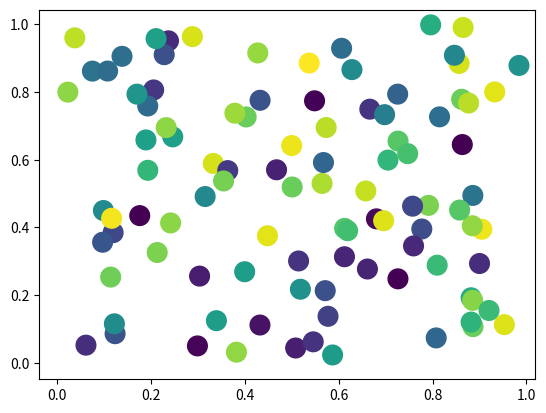

This figure's Python source:
import matplotlib.pyplot as plt
import numpy as np

x, y, z = np.random.random((3, 100))

plt.ion()

fig, ax = plt.subplots()
scat = ax.scatter(x, y, c=z, s=200)

for _ in range(20):
    # Change the colors...
    scat.set_array(np.random.random(100))
    # Change the x,y positions. This expects a _single_ 2xN, 2D array
    scat.set_offsets(np.random.random((100,2)))


    fig.canvas.draw()
plt.show()